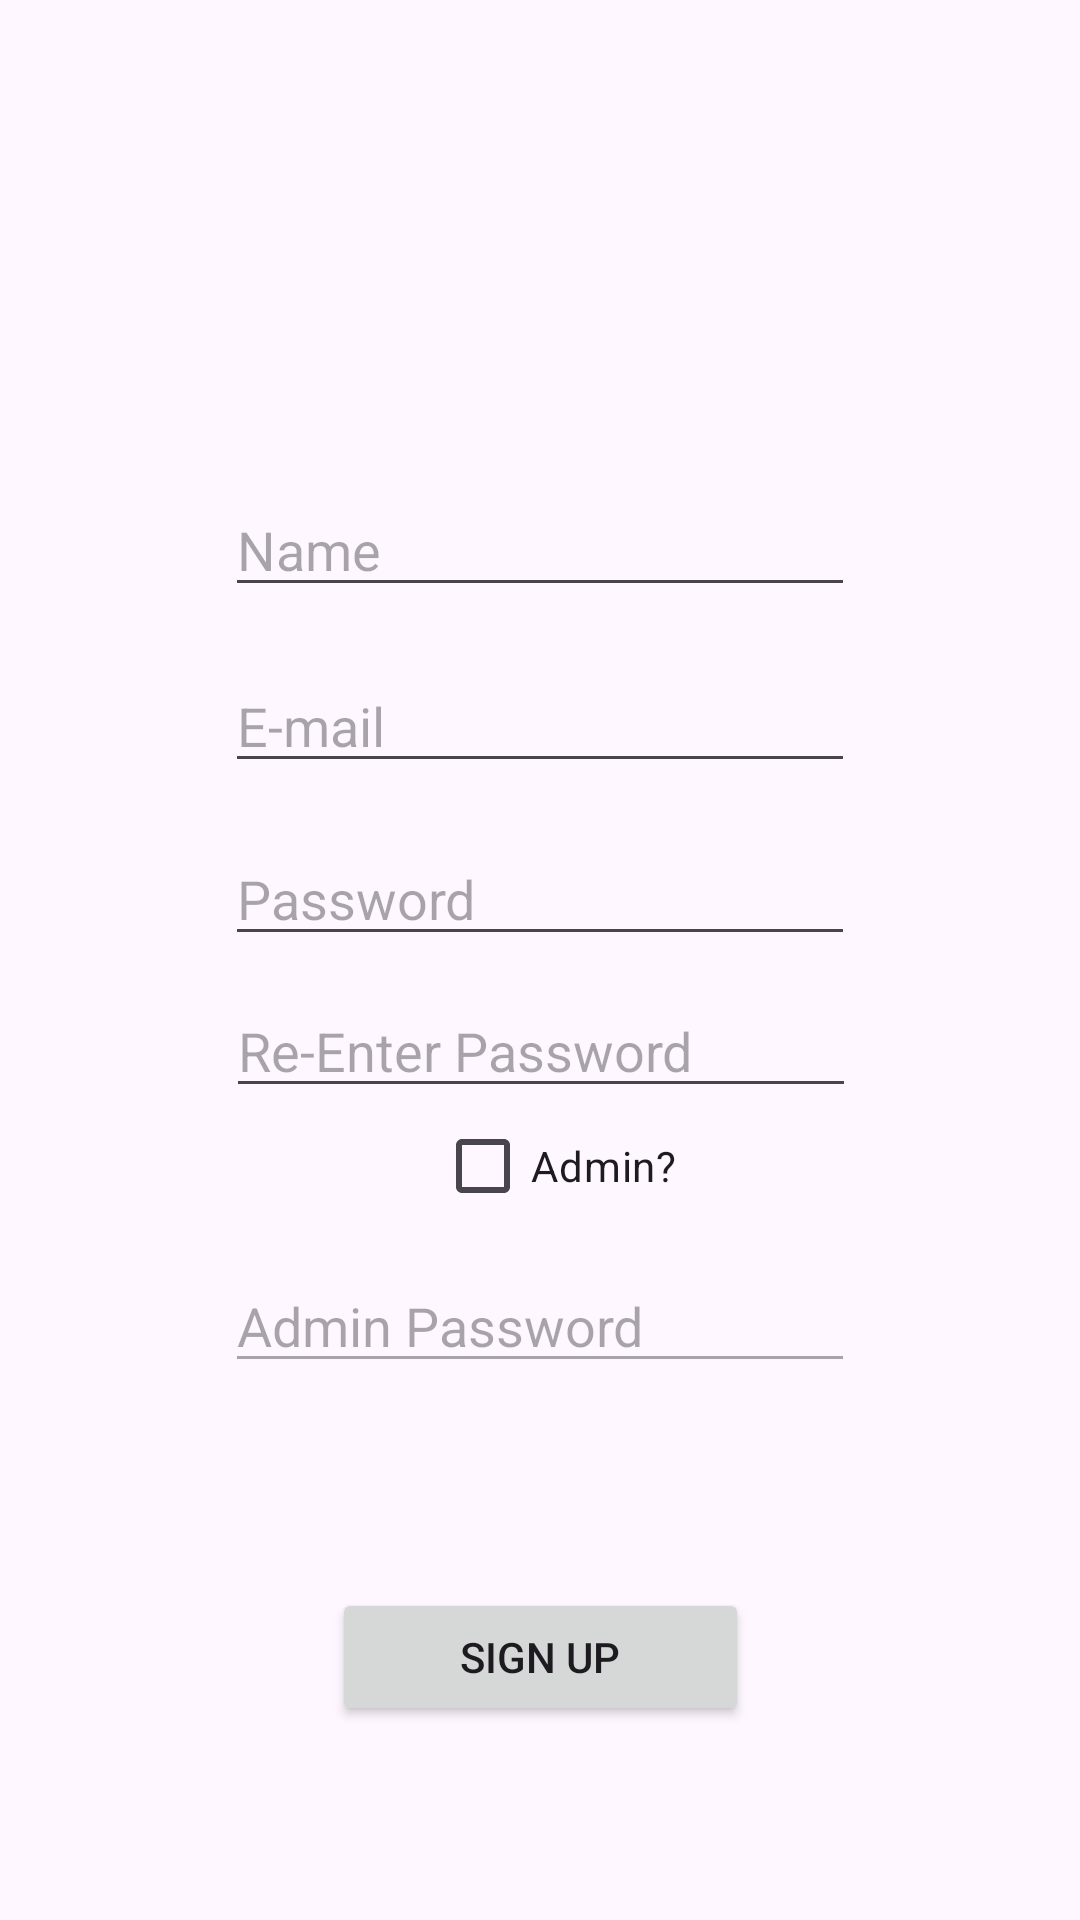

Android layout source for this screen:
<!-- AndroidManifest.xml: activity theme Theme.MyCake -->
<!-- res/layout/activity_sign_up.xml -->
<?xml version="1.0" encoding="utf-8"?>
<androidx.constraintlayout.widget.ConstraintLayout xmlns:android="http://schemas.android.com/apk/res/android"
    xmlns:app="http://schemas.android.com/apk/res-auto"
    xmlns:tools="http://schemas.android.com/tools"
    android:id="@+id/main"
    android:layout_width="match_parent"
    android:layout_height="match_parent"
    tools:context=".SignUpActivity">

    <androidx.recyclerview.widget.RecyclerView
        android:id="@+id/recyclerViewSignUp"
        android:layout_width="match_parent"
        android:layout_height="match_parent"
        app:layout_constraintStart_toStartOf="parent"
        tools:layout_editor_absoluteY="16dp" />

    <EditText
        android:id="@+id/txtUsername"
        android:layout_width="wrap_content"
        android:layout_height="wrap_content"
        android:ems="10"
        android:hint="Name"
        android:inputType="text"
        app:layout_constraintBottom_toBottomOf="parent"
        app:layout_constraintEnd_toEndOf="parent"
        app:layout_constraintHorizontal_bias="0.5"
        app:layout_constraintStart_toStartOf="parent"
        app:layout_constraintTop_toTopOf="parent"
        app:layout_constraintVertical_bias="0.269" />

    <EditText
        android:id="@+id/txtEmail"
        android:layout_width="wrap_content"
        android:layout_height="wrap_content"
        android:ems="10"
        android:hint="E-mail"
        android:inputType="textEmailAddress"
        app:layout_constraintBottom_toBottomOf="@+id/recyclerViewSignUp"
        app:layout_constraintEnd_toEndOf="parent"
        app:layout_constraintHorizontal_bias="0.5"
        app:layout_constraintStart_toStartOf="parent"
        app:layout_constraintTop_toTopOf="parent"
        app:layout_constraintVertical_bias="0.367" />

    <EditText
        android:id="@+id/txtPassword"
        android:layout_width="wrap_content"
        android:layout_height="wrap_content"
        android:ems="10"
        android:hint="Password"
        android:inputType="numberPassword"
        app:layout_constraintBottom_toBottomOf="parent"
        app:layout_constraintEnd_toEndOf="parent"
        app:layout_constraintHorizontal_bias="0.5"
        app:layout_constraintStart_toStartOf="parent"
        app:layout_constraintTop_toTopOf="parent"
        app:layout_constraintVertical_bias="0.463" />

    <EditText
        android:id="@+id/txtPasswordRe"
        android:layout_width="wrap_content"
        android:layout_height="wrap_content"
        android:ems="10"
        android:hint="Re-Enter Password"
        android:inputType="numberPassword"
        app:layout_constraintBottom_toBottomOf="parent"
        app:layout_constraintEnd_toEndOf="parent"
        app:layout_constraintHorizontal_bias="0.502"
        app:layout_constraintStart_toStartOf="parent"
        app:layout_constraintTop_toTopOf="parent"
        app:layout_constraintVertical_bias="0.548" />

    <EditText
        android:id="@+id/txtAddAdminPassword"
        android:layout_width="wrap_content"
        android:layout_height="wrap_content"
        android:ems="10"
        android:hint="Admin Password"
        android:inputType="text"
        android:enabled="@bool/isAdmin"
        app:layout_constraintBottom_toBottomOf="parent"
        app:layout_constraintEnd_toEndOf="parent"
        app:layout_constraintHorizontal_bias="0.5"
        app:layout_constraintStart_toStartOf="parent"
        app:layout_constraintTop_toTopOf="parent"
        app:layout_constraintVertical_bias="0.701" />

    <CheckBox
        android:id="@+id/cbxAdmin"
        android:layout_width="wrap_content"
        android:layout_height="wrap_content"
        android:text="Admin?"
        app:layout_constraintBottom_toBottomOf="parent"
        app:layout_constraintEnd_toEndOf="parent"
        app:layout_constraintHorizontal_bias="0.519"
        app:layout_constraintStart_toStartOf="parent"
        app:layout_constraintTop_toTopOf="@+id/recyclerViewSignUp"
        app:layout_constraintVertical_bias="0.616" />

    <Button
        android:id="@+id/btnSignUp"
        android:layout_width="139dp"
        android:layout_height="46dp"
        android:text="Sign Up"
        app:layout_constraintBottom_toBottomOf="parent"
        app:layout_constraintEnd_toEndOf="parent"
        app:layout_constraintHorizontal_bias="0.5"
        app:layout_constraintStart_toStartOf="parent"
        app:layout_constraintTop_toTopOf="parent"
        app:layout_constraintVertical_bias="0.891" />
</androidx.constraintlayout.widget.ConstraintLayout>
<!-- resources referenced by this layout -->
<resources>
  <bool name="isAdmin">false</bool>
  <style name="Theme.MyCake" parent="Base.Theme.MyCake" />
  <style name="Base.Theme.MyCake" parent="Theme.Material3.DayNight.NoActionBar">
          
          
      </style>
</resources>
